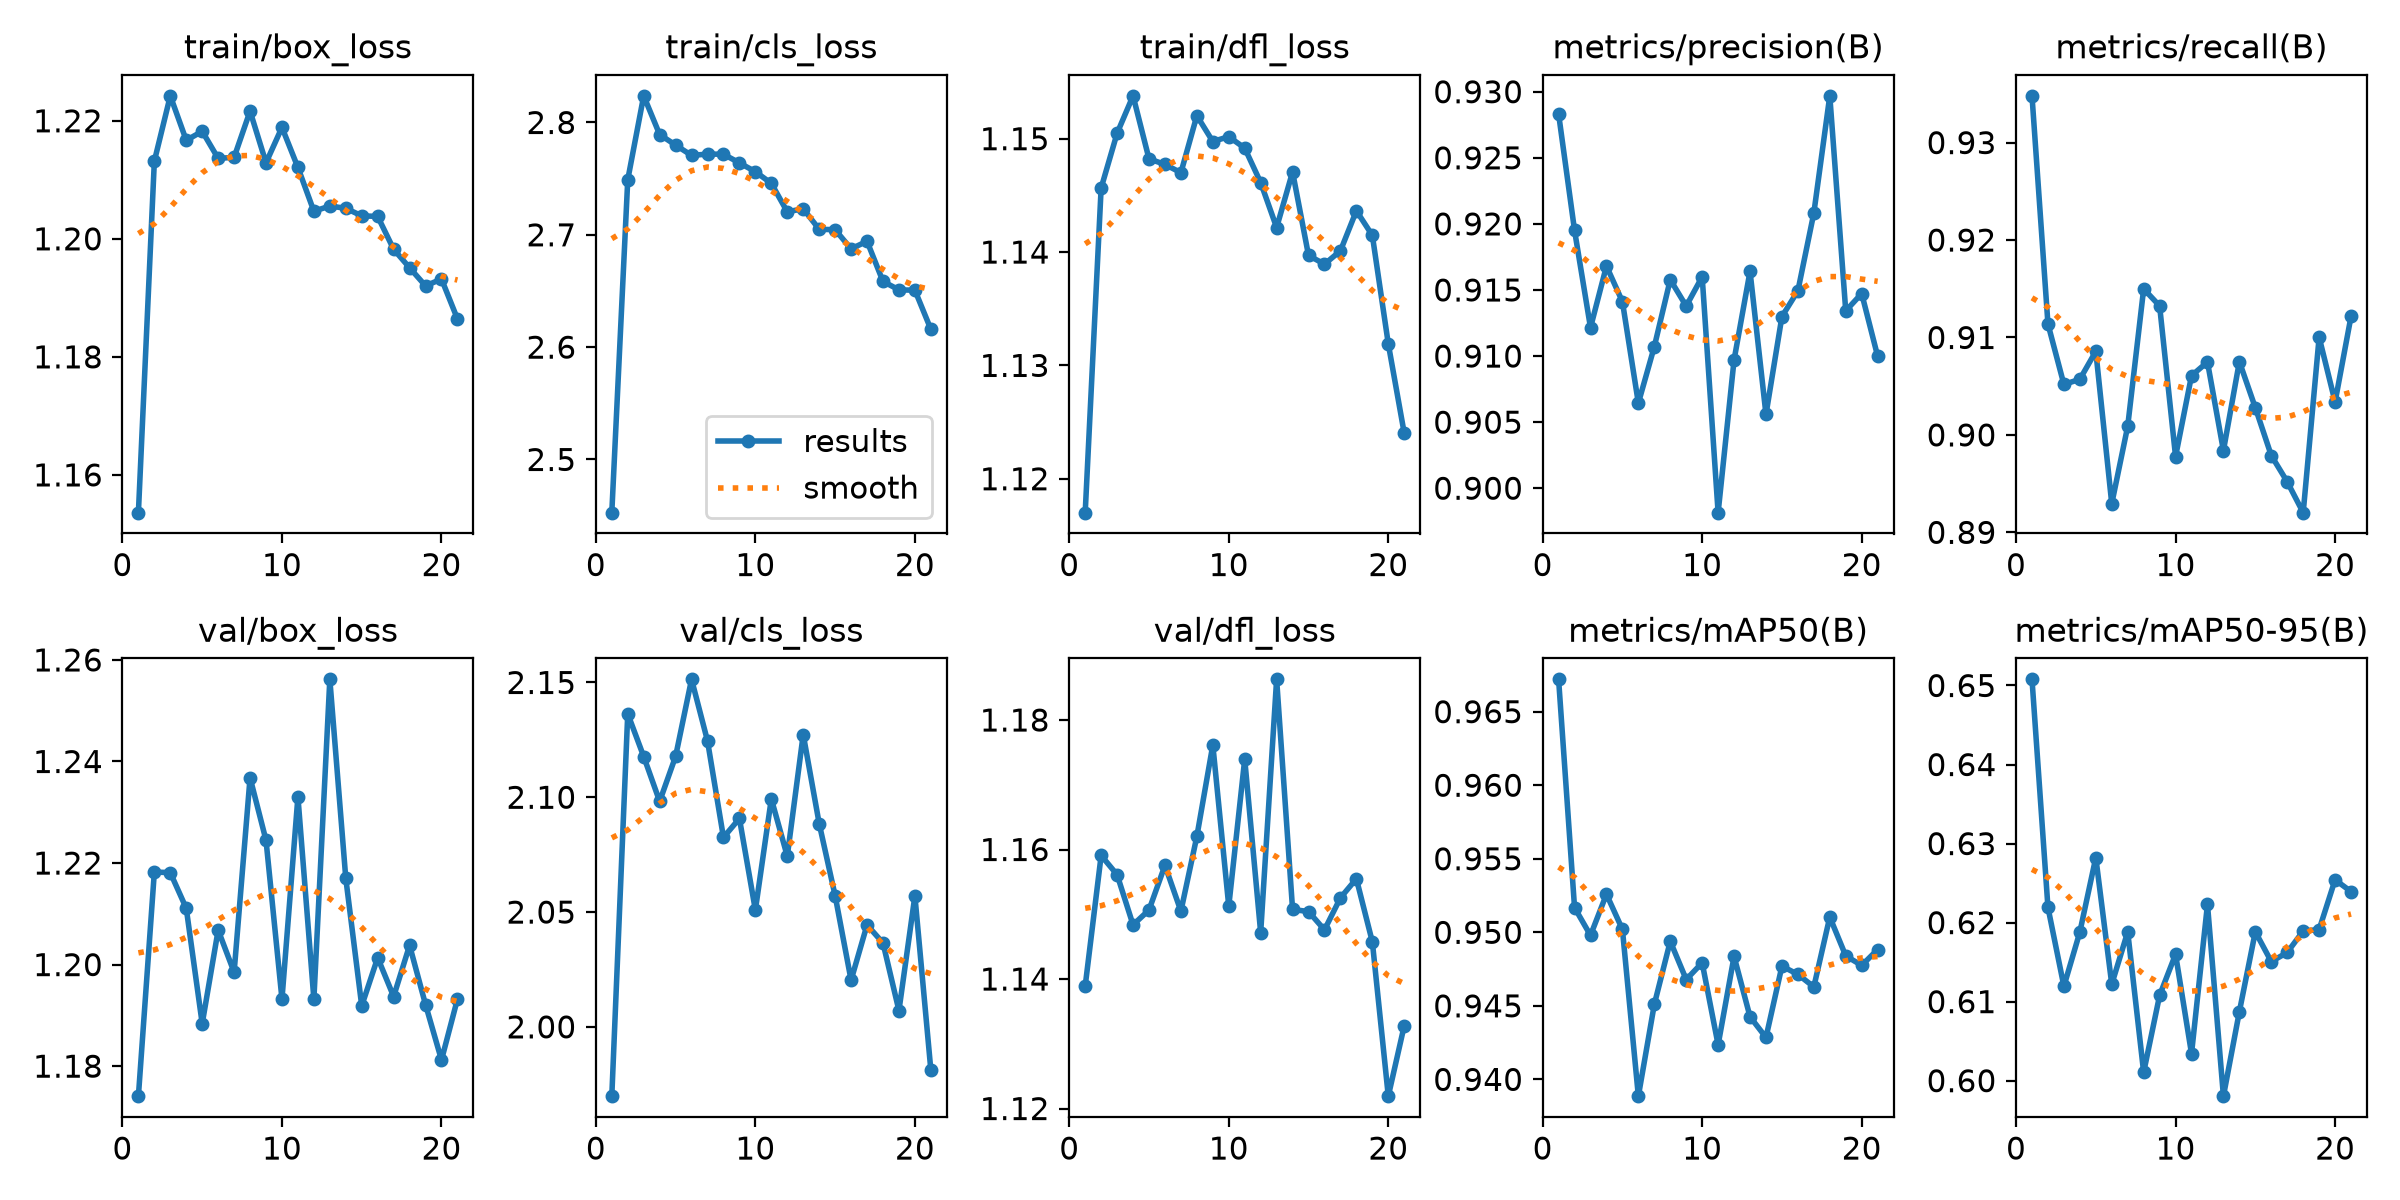

The file beside this chart, header and first rows:
epoch, time, train/box_loss, train/cls_loss, train/dfl_loss, metrics/precision(B), metrics/recall(B), metrics/mAP50(B), metrics/mAP50-95(B), val/box_loss, val/cls_loss, val/dfl_loss, lr/pg0, lr/pg1, lr/pg2, lr/pg3, lr/pg4, lr/pg5, lr/pg6, lr/pg7
1, 102.7, 1.154, 2.453, 1.117, 0.9283, 0.9348, 0.9672, 0.6508, 1.174, 1.97, 1.139, 0.02993, 0.009975, 0.02993, 0.009975, 0.02993, 0.009975, 0.02993, 0.009975
2, 189.4, 1.213, 2.749, 1.146, 0.9195, 0.9114, 0.9517, 0.6219, 1.218, 2.136, 1.159, 0.0297, 0.009901, 0.0297, 0.009901, 0.0297, 0.009901, 0.0297, 0.009901
3, 274.3, 1.224, 2.824, 1.15, 0.9122, 0.9052, 0.9498, 0.6119, 1.218, 2.118, 1.156, 0.02941, 0.009802, 0.02941, 0.009802, 0.02941, 0.009802, 0.02941, 0.009802
4, 361, 1.217, 2.789, 1.154, 0.9168, 0.9057, 0.9526, 0.6188, 1.211, 2.098, 1.148, 0.02911, 0.009703, 0.02911, 0.009703, 0.02911, 0.009703, 0.02911, 0.009703
5, 445.8, 1.218, 2.78, 1.148, 0.9141, 0.9086, 0.9502, 0.6282, 1.188, 2.118, 1.151, 0.02881, 0.009604, 0.02881, 0.009604, 0.02881, 0.009604, 0.02881, 0.009604
6, 533.8, 1.214, 2.771, 1.148, 0.9064, 0.8929, 0.9389, 0.6122, 1.207, 2.151, 1.158, 0.02851, 0.009505, 0.02851, 0.009505, 0.02851, 0.009505, 0.02851, 0.009505
7, 618.7, 1.214, 2.772, 1.147, 0.9107, 0.9009, 0.9451, 0.6188, 1.198, 2.125, 1.15, 0.02822, 0.009406, 0.02822, 0.009406, 0.02822, 0.009406, 0.02822, 0.009406
8, 711, 1.222, 2.772, 1.152, 0.9158, 0.915, 0.9494, 0.601, 1.237, 2.083, 1.162, 0.02792, 0.009307, 0.02792, 0.009307, 0.02792, 0.009307, 0.02792, 0.009307
9, 805.4, 1.213, 2.764, 1.15, 0.9138, 0.9132, 0.9468, 0.6108, 1.224, 2.091, 1.176, 0.02762, 0.009208, 0.02762, 0.009208, 0.02762, 0.009208, 0.02762, 0.009208
10, 899.3, 1.219, 2.756, 1.15, 0.916, 0.8978, 0.9479, 0.616, 1.193, 2.051, 1.151, 0.02733, 0.009109, 0.02733, 0.009109, 0.02733, 0.009109, 0.02733, 0.009109
11, 995.8, 1.212, 2.746, 1.149, 0.8982, 0.9061, 0.9424, 0.6034, 1.233, 2.099, 1.174, 0.02703, 0.00901, 0.02703, 0.00901, 0.02703, 0.00901, 0.02703, 0.00901
12, 1090, 1.205, 2.72, 1.146, 0.9097, 0.9075, 0.9484, 0.6223, 1.193, 2.074, 1.147, 0.02673, 0.008911, 0.02673, 0.008911, 0.02673, 0.008911, 0.02673, 0.008911
13, 1186, 1.206, 2.723, 1.142, 0.9164, 0.8984, 0.9443, 0.598, 1.256, 2.127, 1.186, 0.02644, 0.008812, 0.02644, 0.008812, 0.02644, 0.008812, 0.02644, 0.008812
